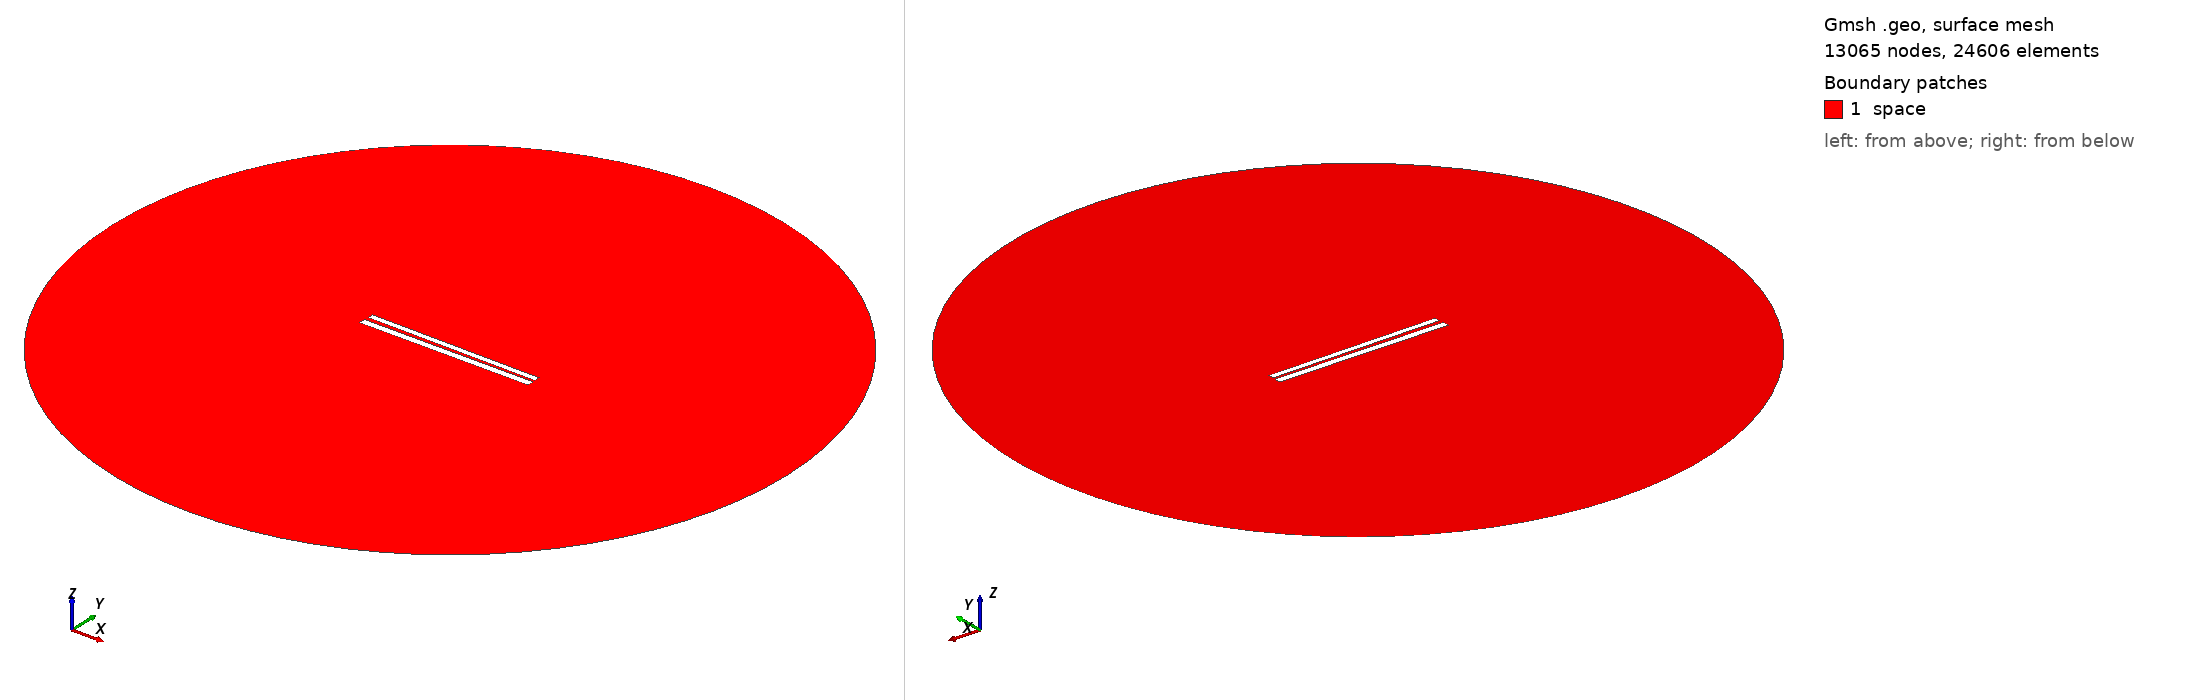

Gmsh geometry script, surface-meshed: 13065 nodes, 24606 surface elements. Boundary patches (legend numbers): 1 space. Left view from above one corner, right view from below the opposite corner. Legend entries are the model's physical surfaces. The drawing asked Gmsh for element sizes between 1% and 20% of the model's largest extent; the script's own settings can give other sizes.

=== 328.geo (drawn) ===
// Set the geometry kernel
SetFactory("OpenCASCADE");

//---------------------------------------
// Rectangles
//---------------------------------------

// Rectangle 1 (top)
Point(1) = {-49.733333333333334, 1.1277777777777778, 0, 1.0};
Point(2) = {49.733333333333334, 1.1277777777777778, 0, 1.0};
Point(3) = {49.733333333333334, 4.594444444444444, 0, 1.0};
Point(4) = {-49.733333333333334, 4.594444444444444, 0, 1.0};

Line(1) = {1, 2};
Line(2) = {2, 3};
Line(3) = {3, 4};
Line(4) = {4, 1};

Line Loop(1) = {1, 2, 3, 4};
Plane Surface(1) = {1};

Rotate { {0, 0, 1}, {0,  0.8611111111111112,  0}, -0.01 } {
  Surface{1};
}

// Rectangle 2 (bottom)
Point(5) = {-50,-0.8611111111111112, 0, 1.0};
Point(6) = { 50,-0.8611111111111112, 0, 1.0};
Point(7) = { 50,-4.861111111111111, 0, 1.0};
Point(8) = {-50,-4.861111111111111, 0, 1.0};

Line(5) = {5, 6};
Line(6) = {6, 7};
Line(7) = {7, 8};
Line(8) = {8, 5};

Line Loop(2) = {5, 6, 7, 8};
Plane Surface(2) = {2}; 


//---------------------------------------
// Circle
//---------------------------------------

// Define points
Point(9) = {0, 0, 0};        // Center
Point(10) = {200, 0, 0};     // Start point
Point(11) = {0, 200, 0};     // 90 degrees
Point(12) = {-200, 0, 0};    // 180 degrees
Point(13) = {0, -200, 0};    // 270 degrees

// Define circle arcs (each needs start, center, end)
Circle(9) = {10, 9, 11};
Circle(10) = {11, 9, 12};
Circle(11) = {12, 9, 13};
Circle(12) = {13, 9, 10};

// Define curve loop and surface if needed
Curve Loop(3) = {9, 10, 11, 12};
Surface(3) = {3};

// Subtract Rectangles from Circle
BooleanDifference{ Surface{3}; Delete; }{ Surface{1}; Surface{2}; Delete; }

//---------------------------------------
// Transfinite Lines and Surface
//---------------------------------------
r = 7;
Transfinite Line {1, 3} = 50*r Using Progression 1;
Transfinite Line {2, 4} = 2*r Using Progression 1;
Transfinite Line {5, 7} = 50*r Using Progression 1;
Transfinite Line {6, 8} = 2*r Using Progression 1;
Transfinite Line {9, 10, 11, 12} = 20 Using Progression 1;

//---------------------------------------
// Define Physical Groups
//---------------------------------------                

//--- Physical Curves
// Physical groups for boundaries
Physical Line("force_segment", 10) = {1};
Physical Line("upper_plate", 11) = {2, 3, 4};
Physical Line("lower_plate", 12) = {5, 6, 7, 8};
Physical Line("boundary", 20) = {9, 10, 11, 12};

//--- Physical Surfaces
Physical Surface("space", 30) = {3};

//---------------------------------------
// 6. Generate the Mesh
//---------------------------------------
Mesh 2;  // 2D mesh generation
